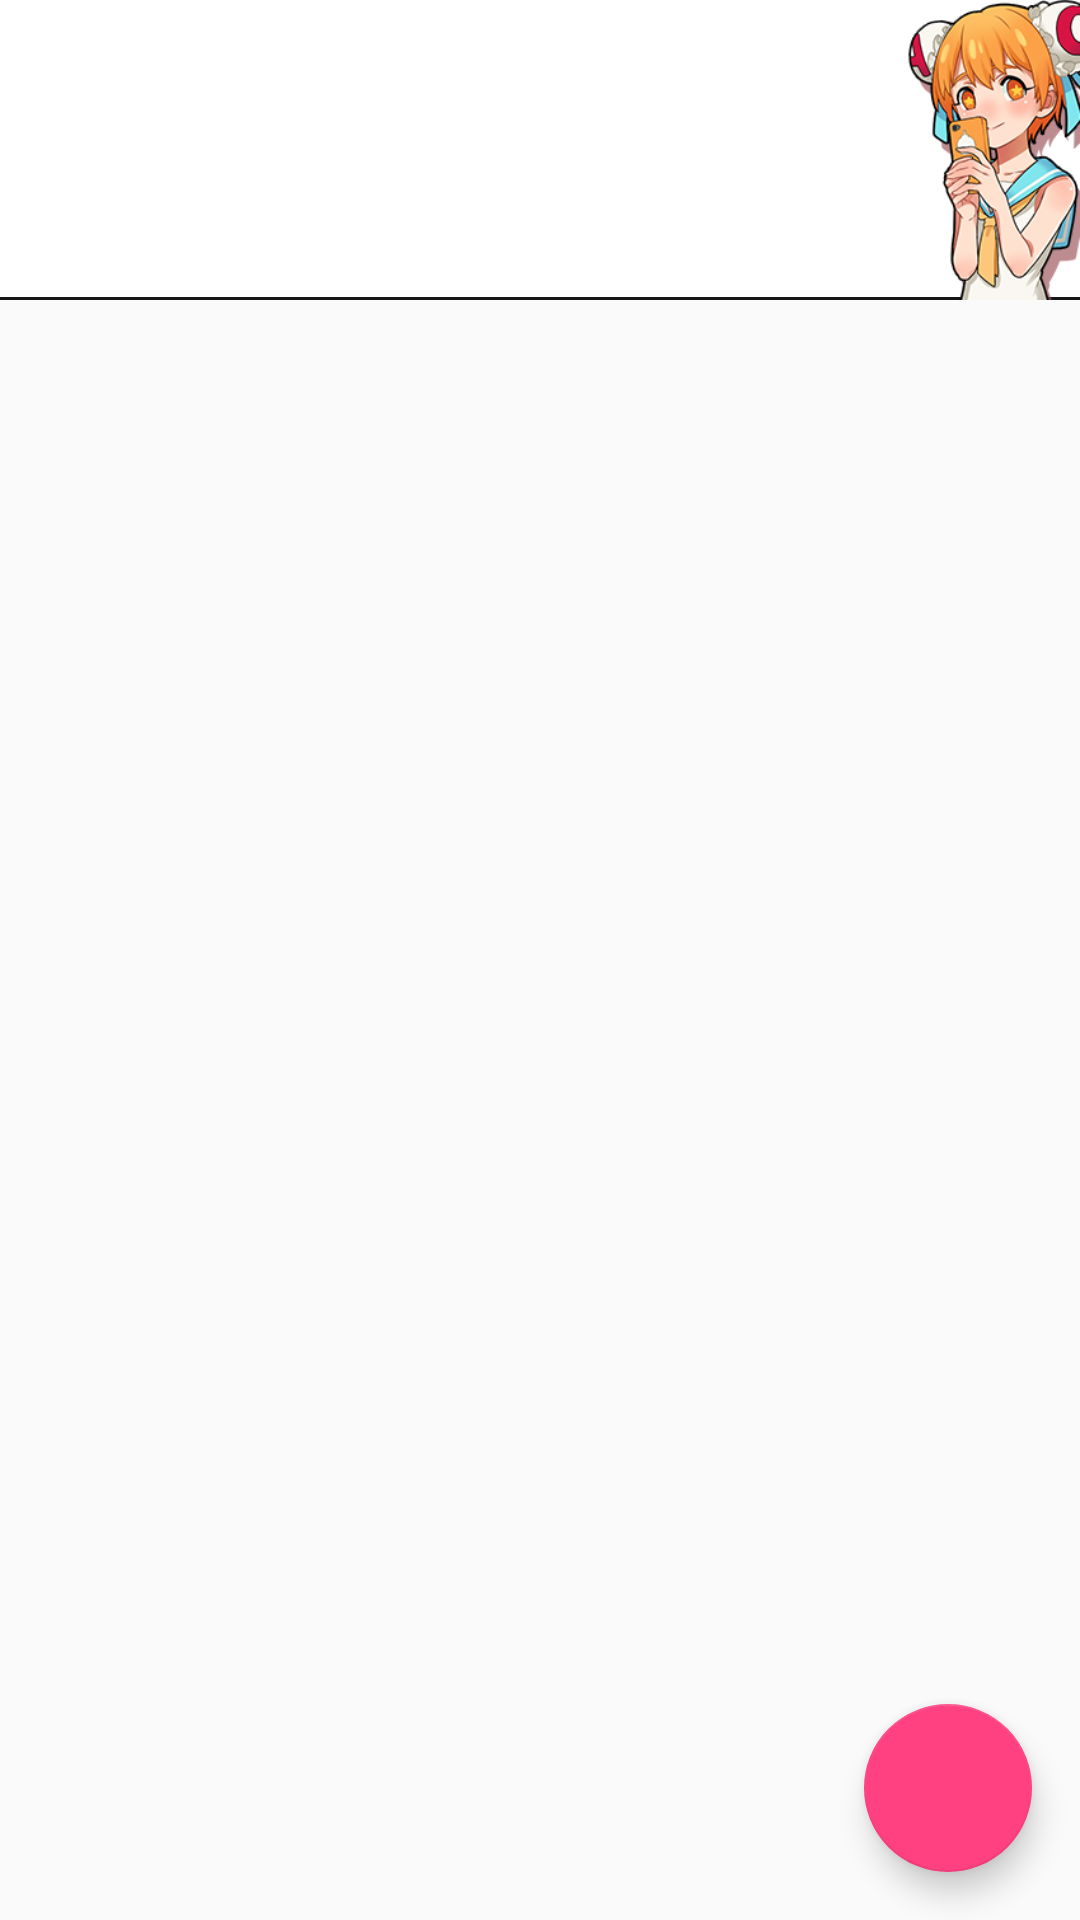

Android layout source for this screen:
<!-- AndroidManifest.xml: activity theme AppTheme.NoActionBar -->
<!-- res/layout/activity_article.xml -->
<?xml version="1.0" encoding="utf-8"?>

<android.support.design.widget.CoordinatorLayout xmlns:android="http://schemas.android.com/apk/res/android"
    xmlns:app="http://schemas.android.com/apk/res-auto"
    xmlns:tools="http://schemas.android.com/tools"
    android:layout_width="match_parent"
    android:layout_height="match_parent"
    android:fitsSystemWindows="true"
    tools:context=".ArticleActivity">


    <android.support.v4.widget.NestedScrollView
        xmlns:android="http://schemas.android.com/apk/res/android"
        xmlns:app="http://schemas.android.com/apk/res-auto"
        android:id="@+id/article_fragment_contain"
        android:layout_width="match_parent"
        android:layout_height="match_parent"
        android:clipToPadding="false"
        app:layout_behavior="@string/appbar_scrolling_view_behavior">

    </android.support.v4.widget.NestedScrollView>

    <android.support.v7.widget.Toolbar
        android:id="@+id/toolbar"
        android:layout_width="match_parent"
        android:layout_height="100dp"
        android:background="@drawable/toolbar_bg"
        app:popupTheme="@style/AppTheme.PopupOverlay">
        <RelativeLayout
            android:layout_width="match_parent"
            android:layout_height="100dp">

            <ImageView
                android:layout_width="wrap_content"
                android:layout_height="wrap_content"
                android:src="@drawable/rank_test"
                android:scaleType="fitEnd"
                android:layout_alignParentTop="true"
                android:layout_alignParentRight="true"
                android:layout_alignParentEnd="true" />
        </RelativeLayout>

    </android.support.v7.widget.Toolbar>


    <android.support.design.widget.FloatingActionButton
        android:id="@+id/fab"
        android:layout_width="wrap_content"
        android:layout_height="wrap_content"
        android:layout_gravity="bottom|end"
        android:layout_margin="@dimen/fab_margin"
        android:src="@drawable/ic_chat_white_24dp" />

</android.support.design.widget.CoordinatorLayout>
<!-- resources referenced by this layout -->
<resources>
  <dimen name="fab_margin">16dp</dimen>
  <!-- drawable rank_test: png bitmap (drawable, 53288 bytes) -->
  <!-- drawable toolbar_bg (drawable) -->
  <?xml version="1.0" encoding="utf-8"?>
  
  <layer-list
      xmlns:android="http://schemas.android.com/apk/res/android">
      <item>
          <shape android:shape="rectangle">
              <solid android:color="@color/colorBlack" />
          </shape>
      </item>
      <item android:bottom="1dp">
          <shape android:shape="rectangle">
              <solid android:color="@color/colorWhite" />
          </shape>
      </item>
  </layer-list>
  <style name="AppTheme.PopupOverlay" parent="ThemeOverlay.AppCompat.Light" />
  <style name="AppTheme.NoActionBar">
          <item name="windowActionBar">false</item>
          <item name="windowNoTitle">true</item>
          <item name="android:windowIsTranslucent">true</item>
      </style>
  <color name="colorBlack">#171717</color>
  <color name="colorWhite">#FFFFFF</color>
</resources>
